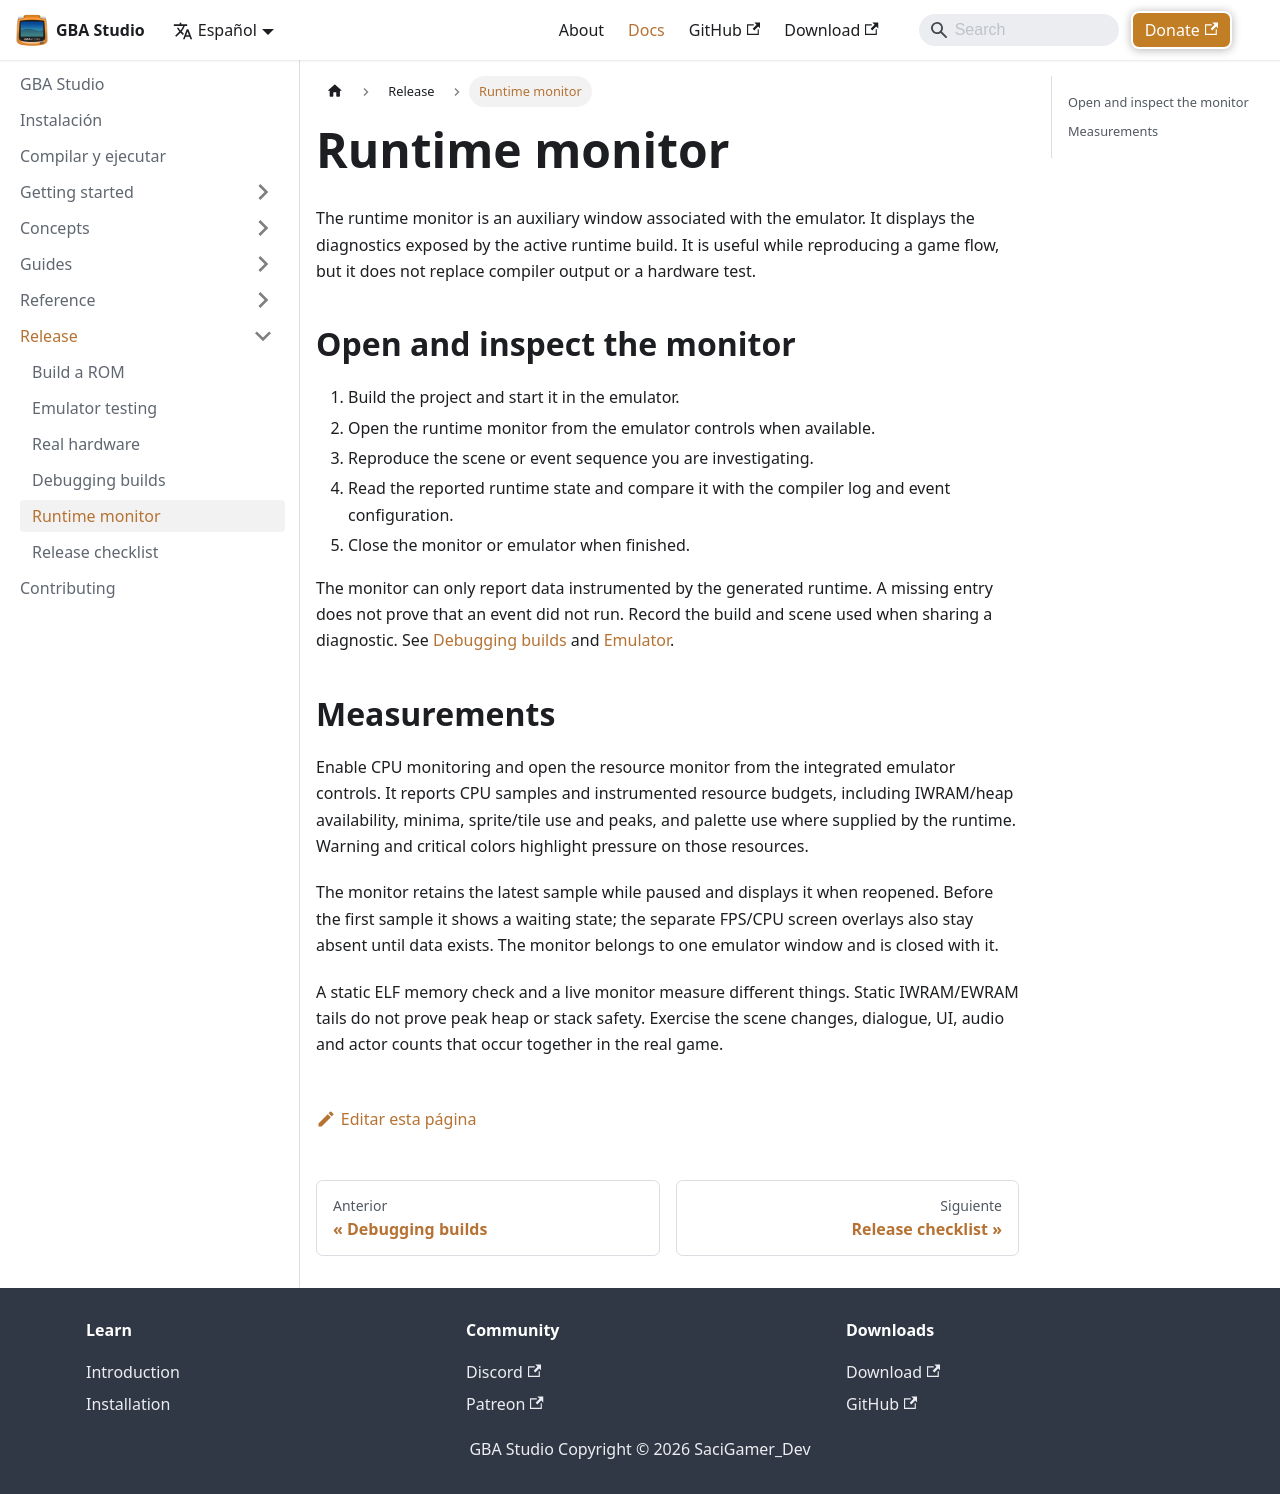

repository: SaciGamer/gba-studio-site · page: es/docs/build-and-release/runtime-monitor/index.html · generator: docusaurus

---
sidebar_position: 5
title: Runtime monitor
description: Inspect the runtime monitor while a project runs in the emulator.
---

# Runtime monitor

The runtime monitor is an auxiliary window associated with the emulator. It displays the diagnostics exposed by the active runtime build. It is useful while reproducing a game flow, but it does not replace compiler output or a hardware test.

## Open and inspect the monitor

1. Build the project and start it in the emulator.
2. Open the runtime monitor from the emulator controls when available.
3. Reproduce the scene or event sequence you are investigating.
4. Read the reported runtime state and compare it with the compiler log and event configuration.
5. Close the monitor or emulator when finished.

The monitor can only report data instrumented by the generated runtime. A missing entry does not prove that an event did not run. Record the build and scene used when sharing a diagnostic. See [Debugging builds](./debugging-builds) and [Emulator](./emulator).

## Measurements

Enable CPU monitoring and open the resource monitor from the integrated emulator controls. It reports CPU samples and instrumented resource budgets, including IWRAM/heap availability, minima, sprite/tile use and peaks, and palette use where supplied by the runtime. Warning and critical colors highlight pressure on those resources.

The monitor retains the latest sample while paused and displays it when reopened. Before the first sample it shows a waiting state; the separate FPS/CPU screen overlays also stay absent until data exists. The monitor belongs to one emulator window and is closed with it.

A static ELF memory check and a live monitor measure different things. Static IWRAM/EWRAM tails do not prove peak heap or stack safety. Exercise the scene changes, dialogue, UI, audio and actor counts that occur together in the real game.
